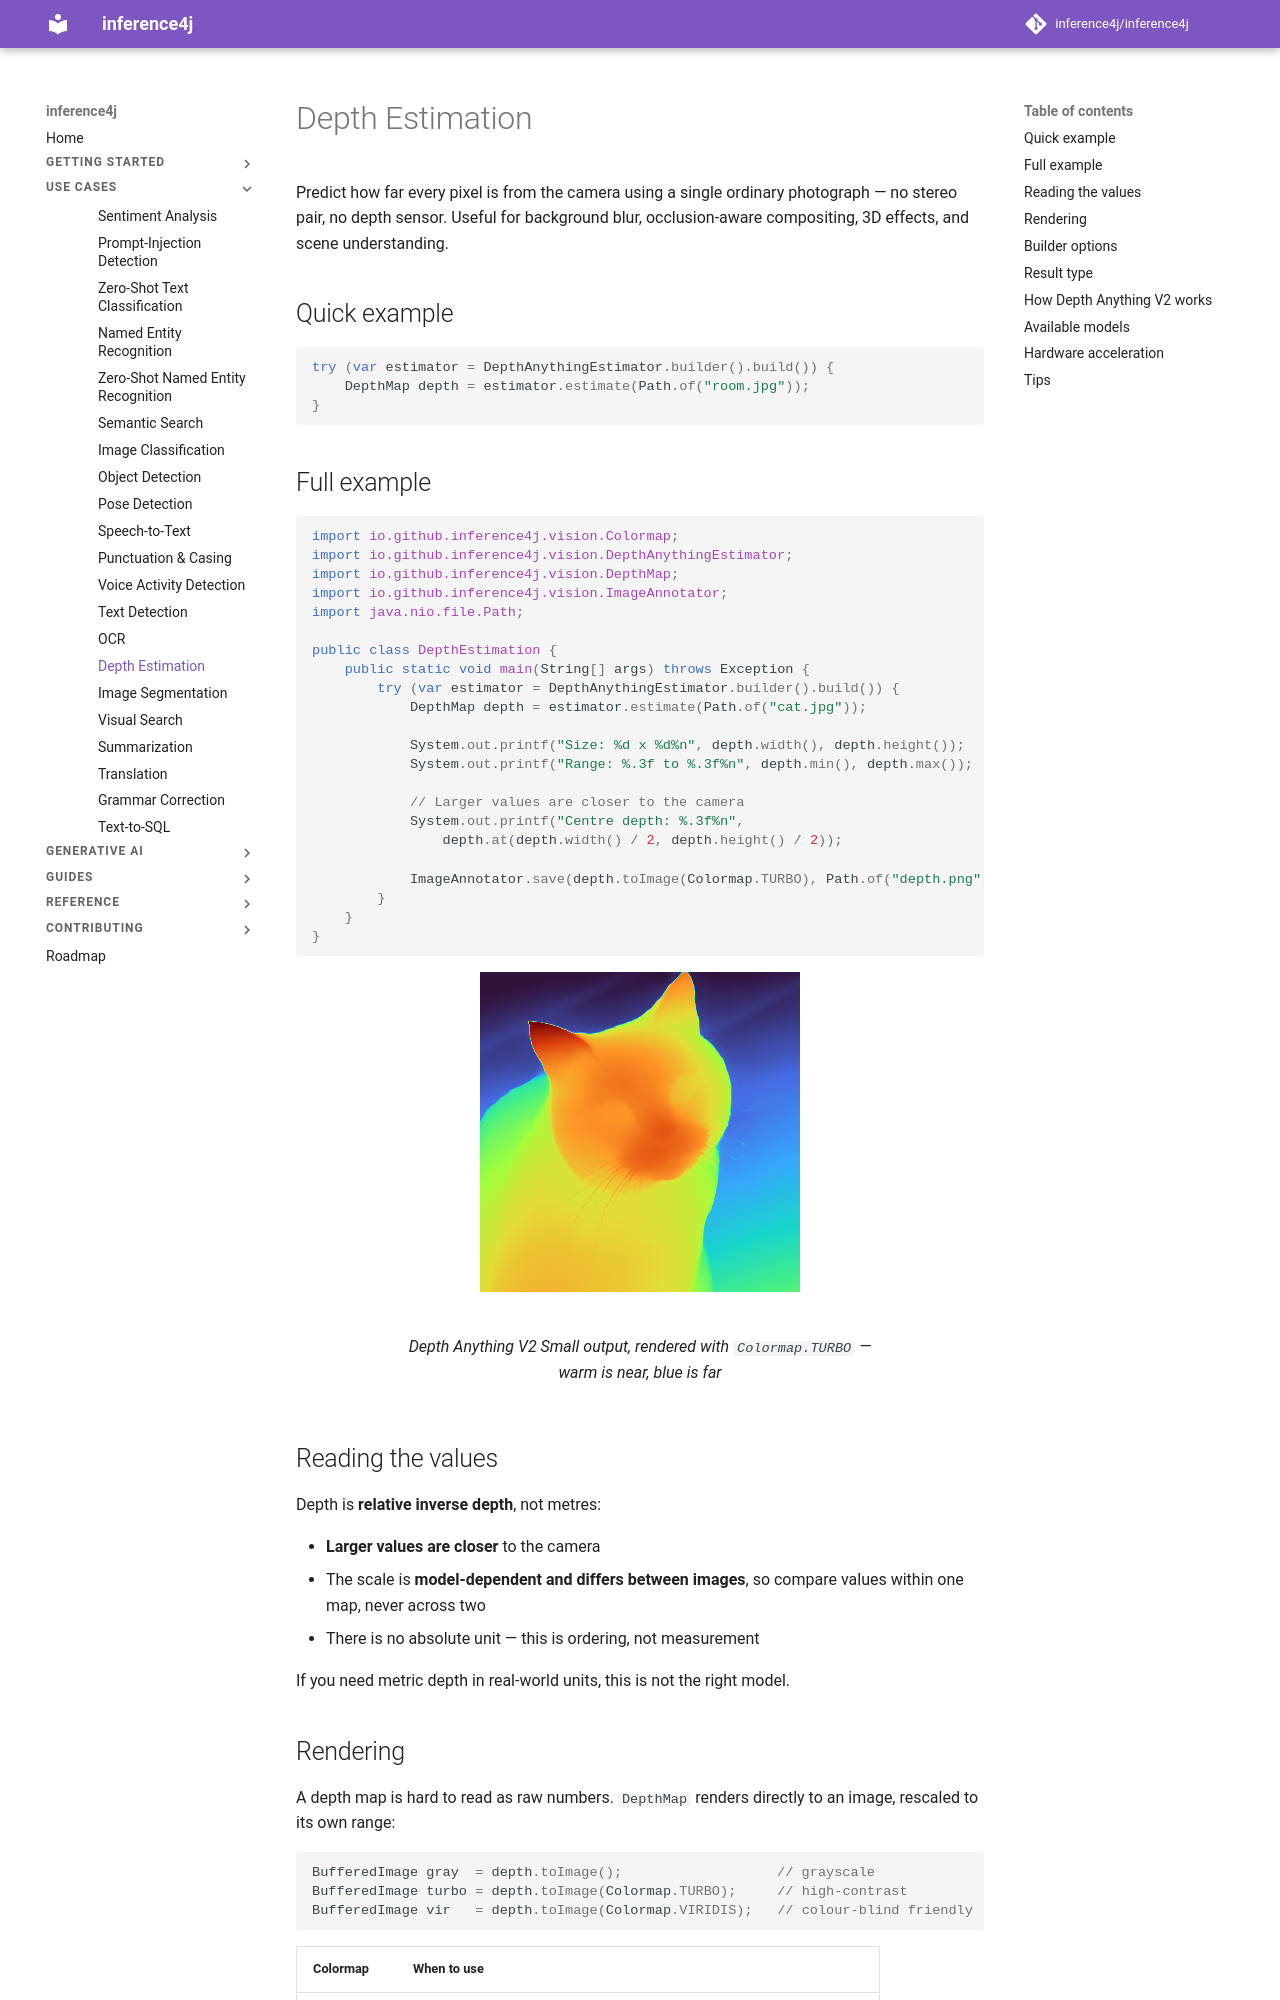

repository: inference4j/inference4j · page: use-cases/depth-estimation/index.html · generator: mkdocs

# Depth Estimation

Predict how far every pixel is from the camera using a single ordinary photograph — no stereo pair, no depth sensor. Useful for background blur, occlusion-aware compositing, 3D effects, and scene understanding.

## Quick example

```java
try (var estimator = DepthAnythingEstimator.builder().build()) {
    DepthMap depth = estimator.estimate(Path.of("room.jpg"));
}
```

## Full example

```java
import io.github.inference4j.vision.Colormap;
import io.github.inference4j.vision.DepthAnythingEstimator;
import io.github.inference4j.vision.DepthMap;
import io.github.inference4j.vision.ImageAnnotator;
import java.nio.file.Path;

public class DepthEstimation {
    public static void main(String[] args) throws Exception {
        try (var estimator = DepthAnythingEstimator.builder().build()) {
            DepthMap depth = estimator.estimate(Path.of("cat.jpg"));

            System.out.printf("Size: %d x %d%n", depth.width(), depth.height());
            System.out.printf("Range: %.3f to %.3f%n", depth.min(), depth.max());

            // Larger values are closer to the camera
            System.out.printf("Centre depth: %.3f%n",
                depth.at(depth.width() / 2, depth.height() / 2));

            ImageAnnotator.save(depth.toImage(Colormap.TURBO), Path.of("depth.png"));
        }
    }
}
```

<figure markdown="span">
  ![Depth map rendered with the Turbo colormap](../assets/images/depth-estimation.png)
  <figcaption>Depth Anything V2 Small output, rendered with <code>Colormap.TURBO</code> — warm is near, blue is far</figcaption>
</figure>

## Reading the values

Depth is **relative inverse depth**, not metres:

- **Larger values are closer** to the camera
- The scale is **model-dependent and differs between images**, so compare values within one map, never across two
- There is no absolute unit — this is ordering, not measurement

If you need metric depth in real-world units, this is not the right model.
